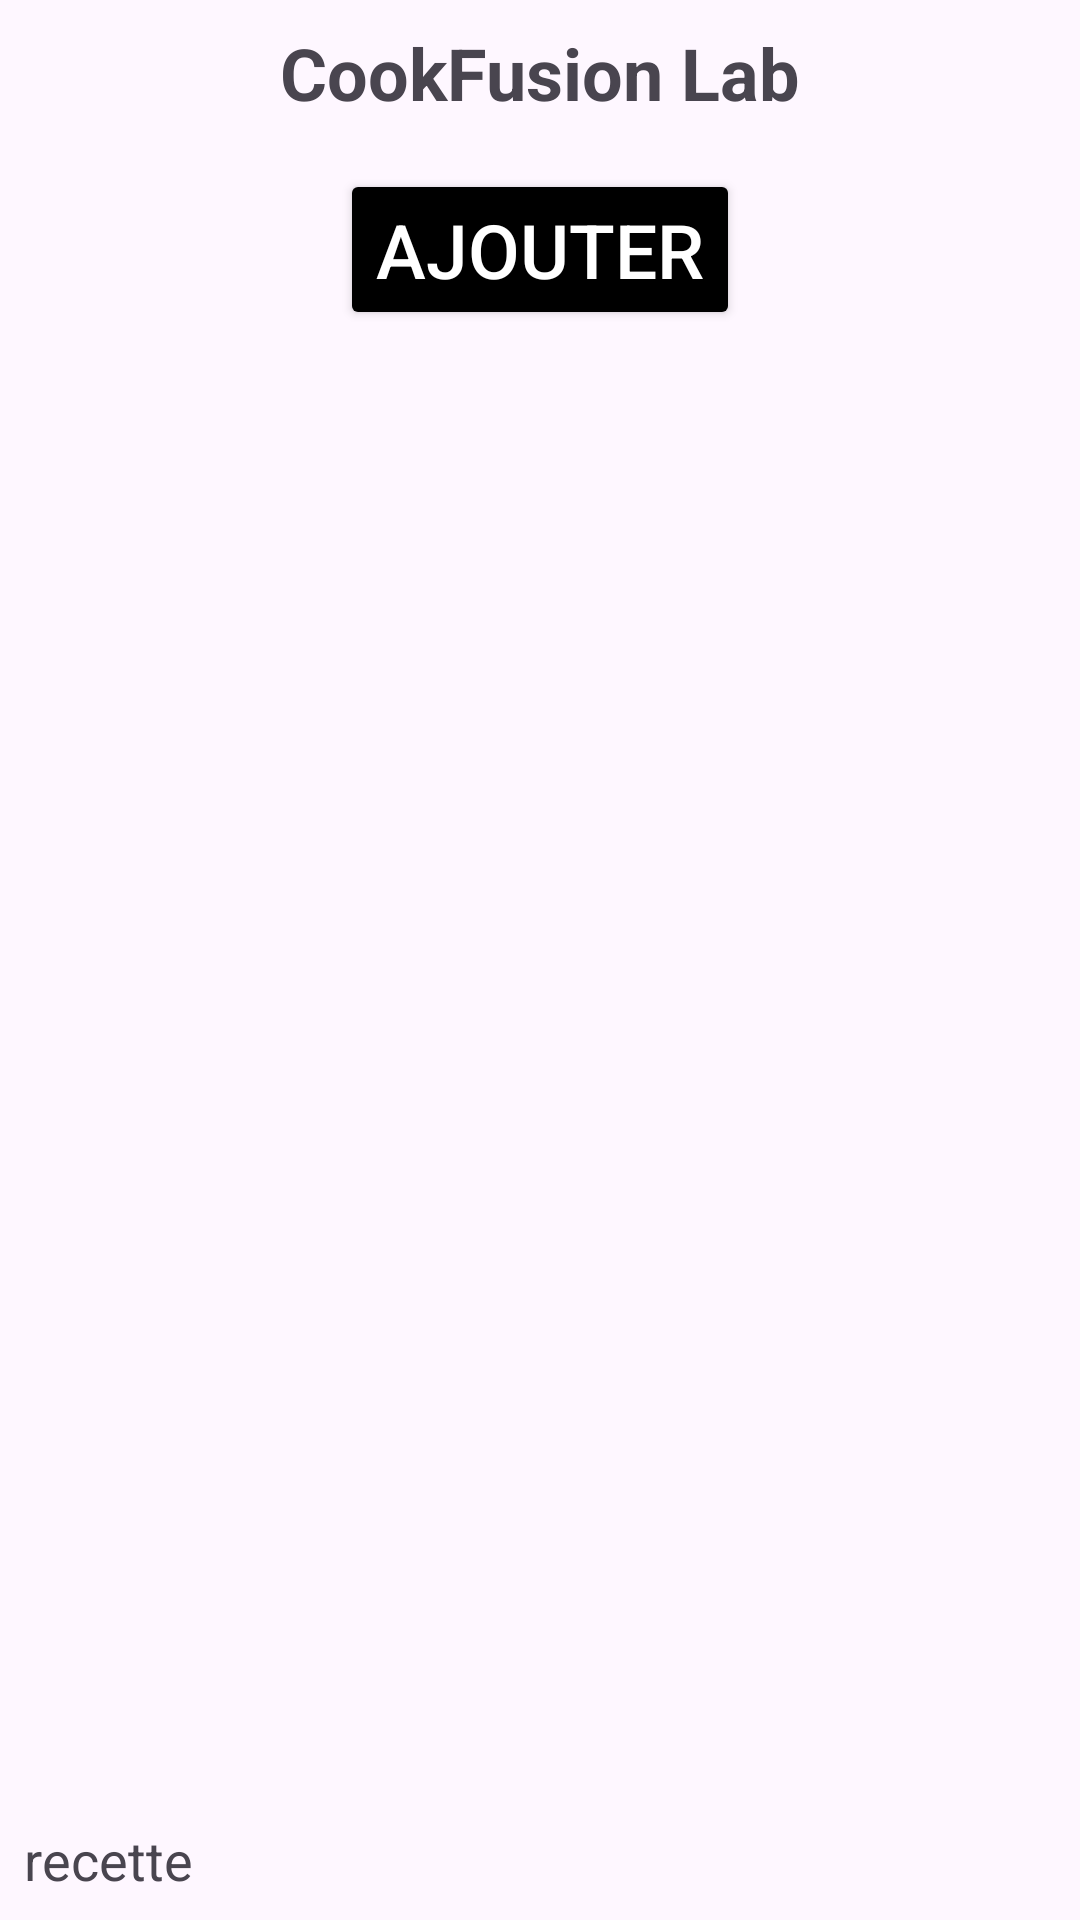

Write the Android layout XML for this screen, with the resource values it uses.
<!-- AndroidManifest.xml: application theme Theme.ProjetAgile -->
<!-- res/layout/activity_consult_recette.xml -->
<?xml version="1.0" encoding="utf-8"?>
<androidx.constraintlayout.widget.ConstraintLayout xmlns:android="http://schemas.android.com/apk/res/android"
    xmlns:app="http://schemas.android.com/apk/res-auto"
    android:layout_width="match_parent"
    android:layout_height="wrap_content"
    android:padding="8dp">

    <TextView
        android:id="@+id/header"
        android:layout_width="wrap_content"
        android:layout_height="wrap_content"
        android:text="CookFusion Lab"
        android:textSize="24sp"
        android:textStyle="bold"
        app:layout_constraintTop_toTopOf="parent"
        app:layout_constraintStart_toStartOf="parent"
        app:layout_constraintEnd_toEndOf="parent" />

    <Button
        android:id="@+id/buttonAjouter"
        android:layout_width="wrap_content"
        android:layout_height="wrap_content"
        android:text="Ajouter"
        android:textSize="25dp"
        android:backgroundTint="@color/black"
        android:textColor="@android:color/white"
        app:layout_constraintTop_toBottomOf="@id/header"
        app:layout_constraintStart_toStartOf="parent"
        app:layout_constraintEnd_toEndOf="parent"
        android:layout_marginTop="16dp" />

    <TextView
        android:id="@+id/textViewNomRecette"
        android:layout_width="0dp"
        android:layout_height="wrap_content"
        android:layout_marginEnd="8dp"
        android:text="recette"
        android:textSize="18sp"
        app:layout_constraintBottom_toBottomOf="parent"
        app:layout_constraintEnd_toStartOf="@id/layoutActions"
        app:layout_constraintHorizontal_bias="1.0"
        app:layout_constraintStart_toStartOf="parent"
        app:layout_constraintTop_toBottomOf="@id/buttonAjouter"
        app:layout_constraintVertical_bias="1.0" />

    <LinearLayout
        android:id="@+id/layoutActions"
        android:layout_width="wrap_content"
        android:layout_height="wrap_content"
        android:orientation="horizontal"
        app:layout_constraintEnd_toEndOf="parent"
        app:layout_constraintTop_toBottomOf="@id/buttonAjouter"
        app:layout_constraintBottom_toBottomOf="parent">


    </LinearLayout>

</androidx.constraintlayout.widget.ConstraintLayout>
<!-- resources referenced by this layout -->
<resources>
  <style name="Theme.ProjetAgile" parent="Base.Theme.ProjetAgile" />
  <style name="Base.Theme.ProjetAgile" parent="Theme.Material3.DayNight.NoActionBar">
          
          
      </style>
  <!-- not gathered from this repository: default colours our renderer supplied (Android Studio template values) -->
  <color name="black">#FF000000</color>
</resources>
